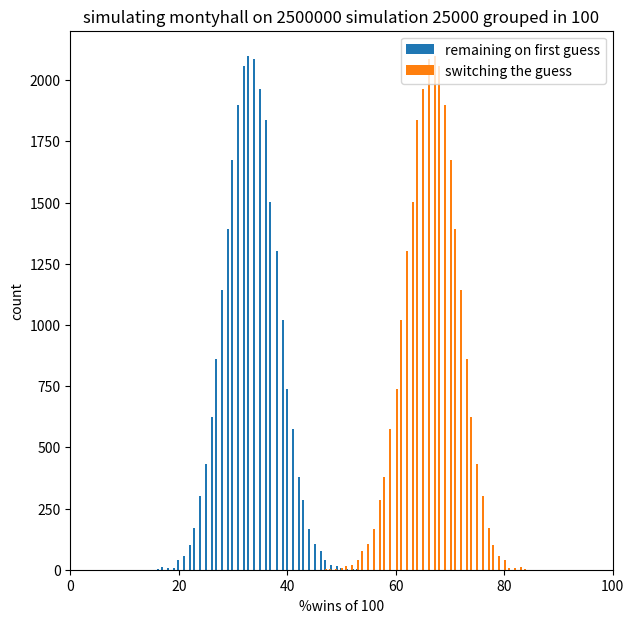

Python code for this plot:
#%%
import numpy as np
import matplotlib.pyplot as plt
import random

# %%
#Create the games

N = 1000 #number of games
n_doors = 3
win_idx = np.random.choice(a=[i for i in range(n_doors)], size=(N))
base = np.array([False for i in range(n_doors)])
games = []
for i in range(len(win_idx)):
    current = base.copy()
    current[win_idx[i]] = True
    games.append(current)

# %%
# test by sticking it to the first game
first_guess = np.random.choice(a=[i for i in range(n_doors)], size=(N))
first_guess_wins = np.zeros(len(first_guess))
i = 0
for game in games:
    if game[first_guess[i]]:
        first_guess_wins[i] = 1
    i += 1

print(np.cumsum(first_guess_wins)[N-1])

#%%
# test with switch door
first_guess = np.random.choice(a=[i for i in range(n_doors)], size=(N))
switch_wins = np.zeros(len(first_guess))
i = 0
for game in games:
    
    Not_to_remove_set = set([np.where(game == True)[0][0],first_guess[i]])
    doors_set = set([i for i in range(n_doors)])
    removed_door = random.choice(list(doors_set-Not_to_remove_set))

    new_guess = (doors_set-set([removed_door])-set([first_guess[i]])).pop()
    if game[new_guess]:
        switch_wins[i] = 1
    i += 1

print(np.cumsum(switch_wins)[N-1])
# %%

def montyhall(N = 100,n_doors = 3):
    win_idx = np.random.choice(a=[i for i in range(n_doors)], size=(N))
    base = np.array([False for i in range(n_doors)])
    games = []
    for i in range(len(win_idx)):
        current = base.copy()
        current[win_idx[i]] = True
        games.append(current)
    
    first_guess = np.random.choice(a=[i for i in range(n_doors)], size=(N))
    first_guess_wins = np.zeros(len(first_guess))
    switch_wins = np.zeros(len(first_guess))
    i = 0
    for game in games:
        #Remaining on inital guess
        if game[first_guess[i]]:
            first_guess_wins[i] = 1
            
        #Switch doors
        Not_to_remove_set = set([np.where(game == True)[0][0],first_guess[i]])
        doors_set = set([i for i in range(n_doors)])
        removed_door = random.choice(list(doors_set-Not_to_remove_set))
        new_guess = (doors_set-set([removed_door])-set([first_guess[i]])).pop()
        if game[new_guess]:
            switch_wins[i] = 1
            
        i += 1
        
    
    return (np.cumsum(first_guess_wins)[N-1],np.cumsum(switch_wins)[N-1])

# %%
first_guess = []
switch_guess = []
for i in range(25000):
    first, switch = montyhall()
    first_guess.append(first)
    switch_guess.append(switch)

# %%
plt.figure(figsize=(7,7))
plt.hist(first_guess,
         bins=100,
         label='remaining on first guess')
plt.hist(switch_guess,
         bins=100,
         label='switching the guess')
plt.title('simulating montyhall on '+str(25000*100)+' simulation 25000 grouped in 100')
plt.legend()
plt.xlim(0,100)
plt.xlabel('%wins of 100')
plt.ylabel('count')
plt.savefig('res.png')
# %%

# %%
